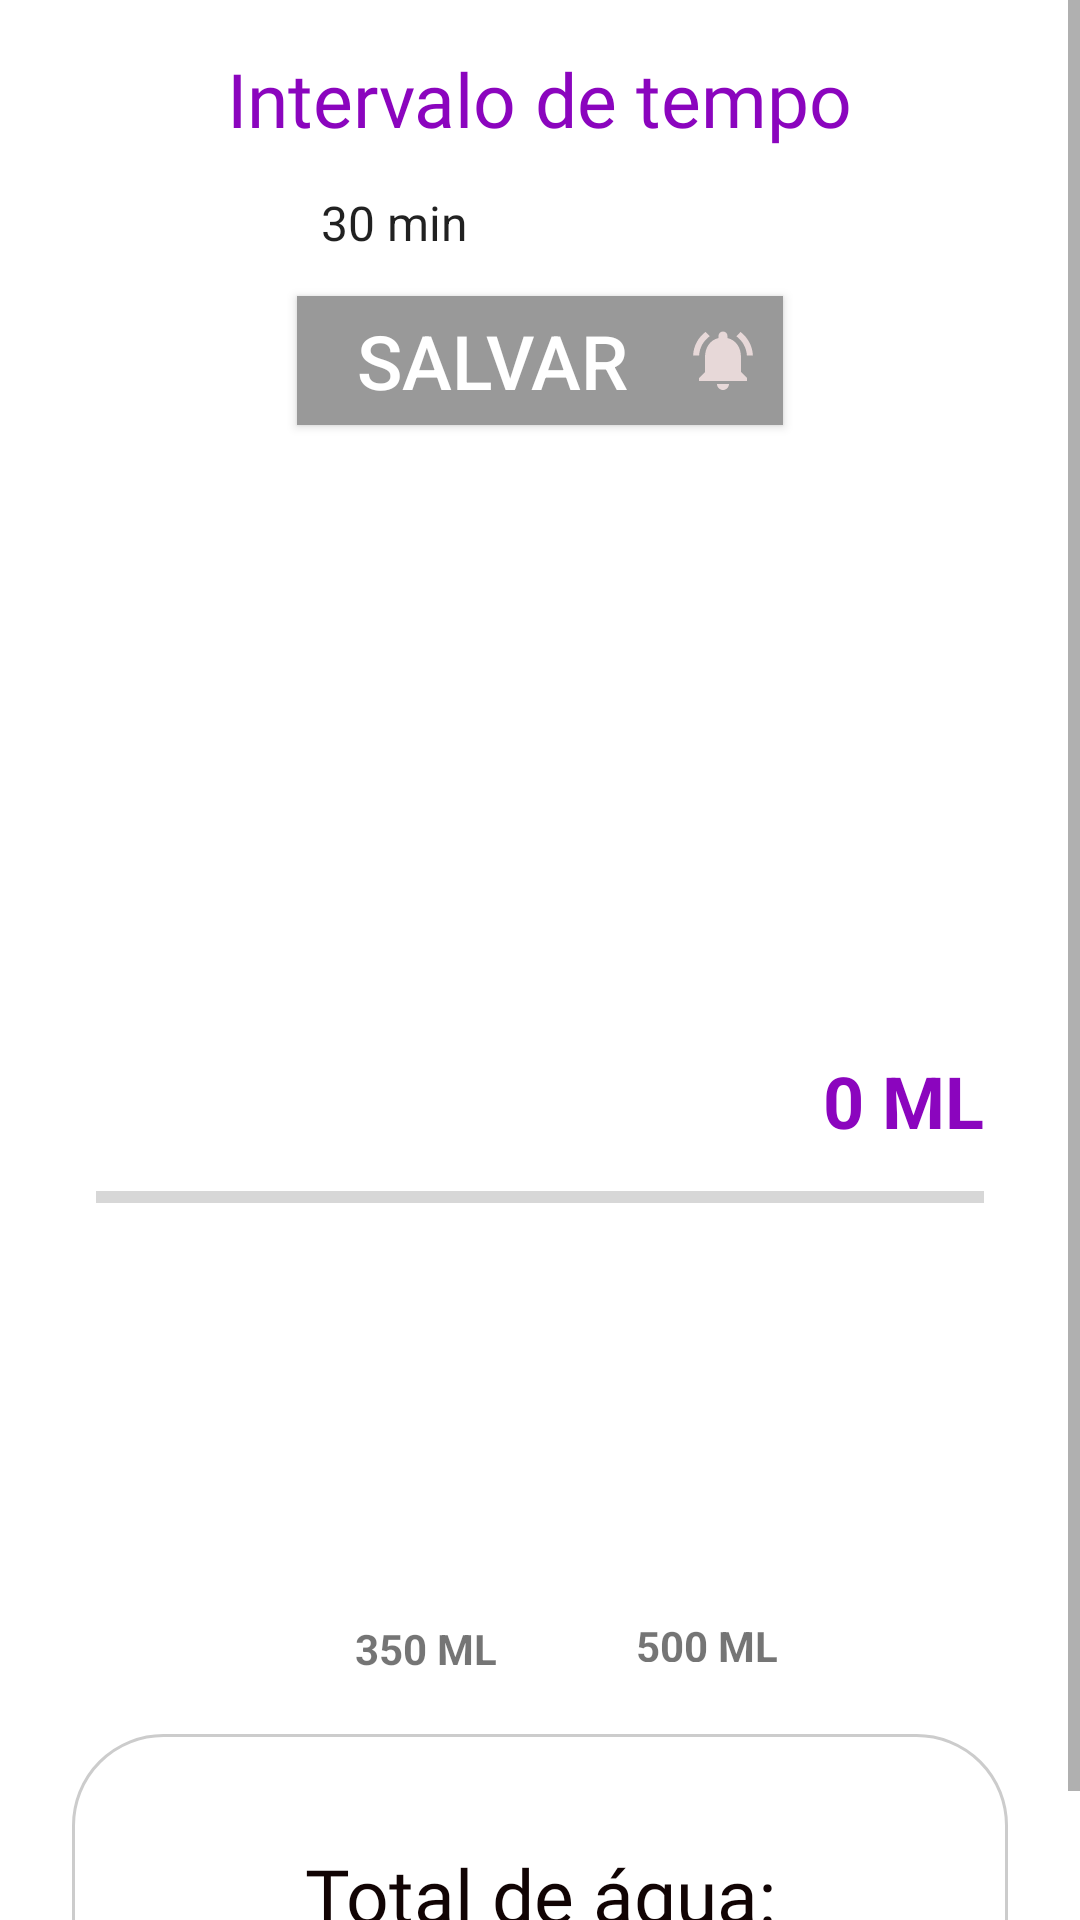

Layout XML and referenced resources for this Android screen:
<!-- AndroidManifest.xml: application theme AppTheme -->
<!-- res/layout/activity_notificacao.xml -->
<?xml version="1.0" encoding="utf-8"?>
<ScrollView
    xmlns:android="http://schemas.android.com/apk/res/android"
    xmlns:app="http://schemas.android.com/apk/res-auto"
    xmlns:tools="http://schemas.android.com/tools"
    android:layout_width="match_parent"
    android:layout_height="match_parent"
    android:fillViewport="true"

    >

    <androidx.constraintlayout.widget.ConstraintLayout
        android:layout_width="match_parent"
        android:layout_height="match_parent"
        android:background="@color/corBranca"
        tools:context=".alteracao.activity.Notificacao">

        <Button
            android:id="@+id/btnSalvar"
            android:layout_width="162dp"
            android:layout_height="43dp"
            android:layout_marginStart="32dp"
            android:layout_marginTop="8dp"
            android:layout_marginEnd="32dp"
            android:background="@color/msg_no_notes"
            android:drawableRight="@drawable/ic_notifications_active_black_24dp"
            android:drawingCacheQuality="auto"
            android:paddingRight="8dp"
            android:text="@string/lblBtnNotificacao"
            android:textColor="#FFFFFF"
            android:textSize="25sp"
            app:layout_constraintEnd_toEndOf="parent"
            app:layout_constraintStart_toStartOf="parent"
            app:layout_constraintTop_toBottomOf="@+id/spinner" />

        <TextView
            android:id="@+id/textView2"
            style="@style/AppTheme.lbl_black"
            android:layout_width="wrap_content"
            android:layout_height="wrap_content"
            android:layout_marginTop="16dp"
            android:fontFamily="@font/poppins"
            android:text="@string/lblIntervalo"
            app:layout_constraintEnd_toEndOf="parent"
            app:layout_constraintStart_toStartOf="parent"
            app:layout_constraintTop_toTopOf="parent" />

        <Spinner
            android:id="@+id/spinner"
            style="@style/AppTheme.txt"
            android:layout_width="162dp"
            android:layout_height="33dp"
            android:layout_marginTop="8dp"
            android:background="@color/mi_icon_color_dark"
            android:entries="@array/intervalos"
            app:layout_constraintEnd_toEndOf="parent"
            app:layout_constraintStart_toStartOf="parent"
            app:layout_constraintTop_toBottomOf="@+id/textView2" />

        <androidx.constraintlayout.widget.ConstraintLayout
            android:id="@+id/bgTotal"
            android:layout_width="312dp"
            android:layout_height="108dp"
            android:layout_marginTop="24dp"

            android:background="@drawable/background_caixa_comentario"
            app:layout_constraintEnd_toEndOf="parent"
            app:layout_constraintStart_toStartOf="parent"
            app:layout_constraintTop_toBottomOf="@+id/textView14">

            <TextView
                android:id="@+id/txtQtdeTotal"
                style="@style/AppTheme.lbl_black"
                android:layout_width="wrap_content"
                android:layout_height="wrap_content"
                android:layout_marginTop="32dp"
                android:layout_marginBottom="33dp"
                android:fontFamily="@font/poppins"
                android:gravity="center_horizontal"
                android:text="@string/lblQtdeTotal"
                android:textColor="#FC0E0101"
                app:layout_constraintBottom_toBottomOf="parent"
                app:layout_constraintEnd_toEndOf="parent"
                app:layout_constraintStart_toStartOf="parent"
                app:layout_constraintTop_toTopOf="parent" />

        </androidx.constraintlayout.widget.ConstraintLayout>

        <Button
            android:id="@+id/btnBeber"
            android:layout_width="200dp"
            android:layout_height="wrap_content"
            android:layout_marginTop="16dp"
            android:background="@drawable/btn_shape"
            android:text="@string/lblBtnBeber"
            android:textColor="#FFFFFF"
            android:textSize="25sp"
            android:visibility="gone"
            app:layout_constraintEnd_toEndOf="parent"
            app:layout_constraintStart_toStartOf="parent"
            app:layout_constraintTop_toBottomOf="@+id/bgTotal" />

        <ProgressBar
            android:id="@+id/progressBarAgua"
            style="?android:attr/progressBarStyleHorizontal"
            android:layout_width="0dp"
            android:layout_height="wrap_content"
            android:layout_marginStart="32dp"
            android:layout_marginLeft="32dp"
            android:layout_marginTop="8dp"
            android:layout_marginEnd="32dp"
            android:layout_marginRight="32dp"
            android:backgroundTint="@color/roxoEscuro"
            app:layout_constraintEnd_toEndOf="parent"
            app:layout_constraintHorizontal_bias="0.0"
            app:layout_constraintStart_toStartOf="parent"
            app:layout_constraintTop_toBottomOf="@+id/textResultadoAgua" />

        <ImageView
            android:id="@+id/imageView6"
            android:layout_width="174dp"
            android:layout_height="193dp"
            android:layout_marginTop="8dp"
            android:scaleType="centerCrop"
            app:layout_constraintEnd_toEndOf="parent"
            app:layout_constraintStart_toStartOf="parent"
            app:layout_constraintTop_toBottomOf="@+id/btnSalvar"
            app:srcCompat="@drawable/aguaa" />

        <TextView
            android:id="@+id/textResultadoAgua"
            android:layout_width="0dp"
            android:layout_height="wrap_content"
            android:layout_marginStart="32dp"
            android:layout_marginTop="8dp"
            android:layout_marginEnd="32dp"
            android:gravity="right"
            android:text="0 ML"
            android:textColor="@color/black"
            android:textSize="24sp"
            android:textStyle="bold"
            app:layout_constraintEnd_toEndOf="parent"
            app:layout_constraintStart_toStartOf="parent"
            app:layout_constraintTop_toBottomOf="@+id/imageView6" />

        <TextView
            android:id="@+id/textView13"
            android:layout_width="wrap_content"
            android:layout_height="wrap_content"
            android:layout_marginTop="8dp"
            android:text="350 ML"
            android:textStyle="bold"
            app:layout_constraintEnd_toEndOf="@+id/copoML"
            app:layout_constraintStart_toStartOf="@+id/copoML"
            app:layout_constraintTop_toBottomOf="@+id/copoML" />

        <TextView
            android:id="@+id/textView14"
            android:layout_width="49dp"
            android:layout_height="15dp"
            android:text="500 ML"
            android:textStyle="bold"
            app:layout_constraintEnd_toEndOf="@+id/garrafa500"
            app:layout_constraintStart_toStartOf="@+id/garrafa500"
            app:layout_constraintTop_toBottomOf="@+id/garrafa500" />

        <ImageButton
            android:id="@+id/garrafa500"
            android:layout_width="104dp"
            android:layout_height="96dp"
            android:layout_marginTop="36dp"
            android:layout_marginEnd="32dp"
            android:layout_marginRight="32dp"
            android:background="@android:color/transparent"
            android:onClick="garrafa"
            android:scaleType="centerCrop"
            app:layout_constraintEnd_toEndOf="parent"
            app:layout_constraintHorizontal_bias="0.238"
            app:layout_constraintStart_toEndOf="@+id/copoML"
            app:layout_constraintTop_toBottomOf="@+id/progressBarAgua"
            app:srcCompat="@mipmap/ic_launcher_foreground" />

        <ImageButton
            android:id="@+id/copoML"
            android:layout_width="60dp"
            android:layout_height="85dp"
            android:layout_marginStart="112dp"
            android:layout_marginLeft="112dp"
            android:layout_marginTop="40dp"
            android:background="@android:color/transparent"
            android:scaleType="centerCrop"
            app:layout_constraintStart_toStartOf="parent"
            app:layout_constraintTop_toBottomOf="@+id/progressBarAgua"
            app:srcCompat="@drawable/copo" />

        <TextView
            android:id="@+id/idTeste"
            android:layout_width="wrap_content"
            android:layout_height="wrap_content"
            android:text="teste :"
            android:visibility="gone"
            app:layout_constraintEnd_toEndOf="parent"
            app:layout_constraintStart_toStartOf="parent"
            app:layout_constraintTop_toBottomOf="@+id/progressBarAgua" />

    </androidx.constraintlayout.widget.ConstraintLayout>
</ScrollView>
<!-- resources referenced by this layout -->
<resources>
  <array name="intervalos">
          <item>30 min</item>
          <item>1 hora</item>
          <item>1 h 30 min</item>
          <item>2 h</item>
      </array>
  <color name="black">#8B05BE</color>
  <color name="corBranca">#FFFFFF</color>
  <color name="msg_no_notes">#999999</color>
  <color name="roxoEscuro">#8B05BE</color>
  <!-- drawable aguaa: jpg bitmap (drawable, 15027 bytes) -->
  <!-- drawable background_caixa_comentario (drawable) -->
  <?xml version="1.0" encoding="utf-8"?>
  <shape xmlns:android="http://schemas.android.com/apk/res/android"
      android:shape="rectangle">
      <solid android:color="#fff"/>
      <corners android:radius="30dp"/>
      <stroke android:width="1dp" android:color="#ccc"/>
  
  </shape>
  <!-- drawable btn_shape (drawable) -->
  <?xml version="1.0" encoding="utf-8"?>
  <shape xmlns:android="http://schemas.android.com/apk/res/android"
      android:shape="rectangle">
      <corners android:radius="15dp" />
      <solid android:color="@color/mrBlueSkySynthetic" />
      <padding
          android:bottom="0dp"
          android:left="0dp"
          android:right="0dp"
          android:top="0dp" />
      <size
          android:width="270dp"
          android:height="60dp" />
      <stroke
          android:width="3dp"
          android:color="#878787" />
  </shape>
  <!-- drawable copo: png bitmap (drawable, 231388 bytes) -->
  <!-- drawable ic_notifications_active_black_24dp (drawable) -->
  <vector xmlns:android="http://schemas.android.com/apk/res/android"
          android:width="24dp"
          android:height="24dp"
          android:viewportWidth="24.0"
          android:viewportHeight="24.0">
      <path
          android:fillColor="#E7D8D8"
          android:pathData="M7.58,4.08L6.15,2.65C3.75,4.48 2.17,7.3 2.03,10.5h2c0.15,-2.65 1.51,-4.97 3.55,-6.42zM19.97,10.5h2c-0.15,-3.2 -1.73,-6.02 -4.12,-7.85l-1.42,1.43c2.02,1.45 3.39,3.77 3.54,6.42zM18,11c0,-3.07 -1.64,-5.64 -4.5,-6.32L13.5,4c0,-0.83 -0.67,-1.5 -1.5,-1.5s-1.5,0.67 -1.5,1.5v0.68C7.63,5.36 6,7.92 6,11v5l-2,2v1h16v-1l-2,-2v-5zM12,22c0.14,0 0.27,-0.01 0.4,-0.04 0.65,-0.14 1.18,-0.58 1.44,-1.18 0.1,-0.24 0.15,-0.5 0.15,-0.78h-4c0.01,1.1 0.9,2 2.01,2z"/>
  </vector>
  <!-- mipmap ic_launcher_foreground: png bitmap (mipmap-hdpi, 2904 bytes) -->
  <string name="lblBtnBeber">Beber água</string>
  <string name="lblBtnNotificacao">Salvar</string>
  <string name="lblIntervalo">Intervalo de tempo</string>
  <string name="lblQtdeTotal">Total de água:</string>
  <style name="AppTheme.lbl_black">
          <item name="android:textColor">@color/black</item>
          <item name="android:textSize">25sp</item>
  
      </style>
  <style name="AppTheme.txt">
          <item name="android:textColor">@color/black</item>
          <item name="android:textSize">20sp</item>
  
      </style>
  <style name="AppTheme" parent="Theme.AppCompat.Light.NoActionBar">
          
          <item name="colorPrimary">@color/colorPrimary</item>
          <item name="colorPrimaryDark">#8b05be</item>
          <item name="colorAccent">@color/colorAccent</item>
          
      </style>
  <color name="mrBlueSkySynthetic">#BEE4E7</color>
  <color name="colorPrimary">@android:color/white</color>
  <color name="colorAccent">#A03D89</color>
</resources>
